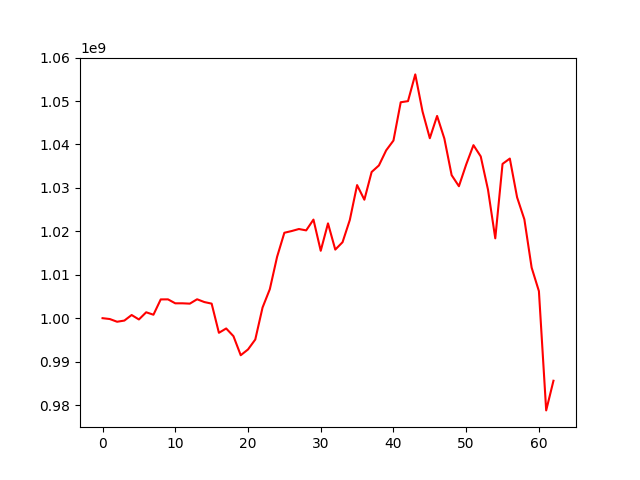

Source data for this figure (header and first rows):
, 0
0, 1000000000
1, 999800346
2, 999178440
3, 999448884
4, 1000730034
5, 999704162
6, 1001358107
7, 1000795216
8, 1004322272
9, 1004333277
10, 1003422316
11, 1003424262
12, 1003345509
13, 1004355822
14, 1003711851
15, 1003349981
16, 996628237
17, 997629354
18, 995854183
19, 991468325
20, 992794790
21, 995085901
22, 1002447182
23, 1006675579
24, 1014130734
25, 1019670941
26, 1020067293
27, 1020534524
28, 1020219774
29, 1022703605
30, 1015523175
31, 1021832294
32, 1015793280
33, 1017496426
34, 1022621140
35, 1030650100
36, 1027283937
37, 1033669373
38, 1035175901
39, 1038655053
40, 1040909582
41, 1049728682
42, 1049986685
43, 1056144250
44, 1047589665
45, 1041447018
46, 1046574938
47, 1041356554
48, 1032940510
49, 1030389271
50, 1035388125
51, 1039846638
52, 1037252214
53, 1029591965
54, 1018388579
55, 1035531526
56, 1036758592
57, 1027833843
58, 1022760507
59, 1011642645
... 3 more rows
